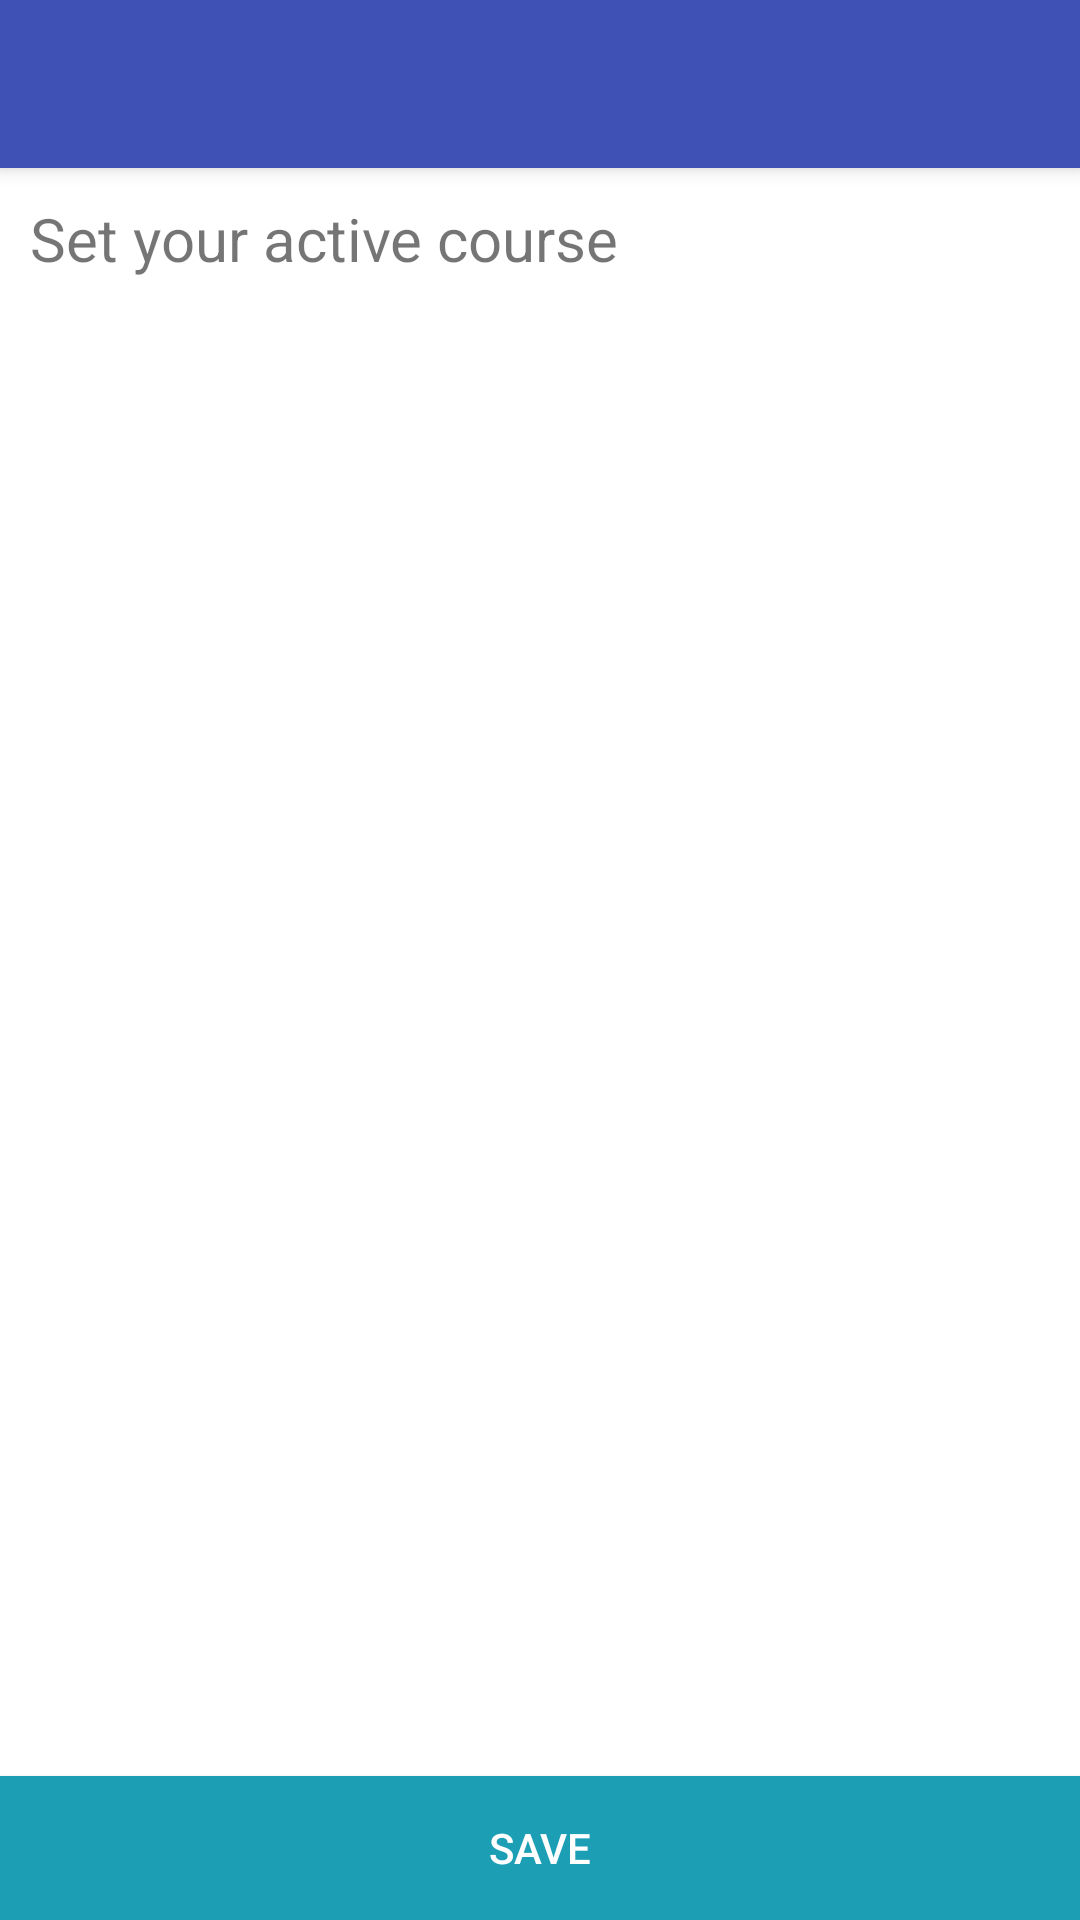

Write the Android layout XML for this screen, with the resource values it uses.
<!-- AndroidManifest.xml: activity theme AppTheme.NoActionBar -->
<!-- res/layout/activity_course_setting.xml -->
<?xml version="1.0" encoding="utf-8"?>
<FrameLayout xmlns:android="http://schemas.android.com/apk/res/android"
    xmlns:app="http://schemas.android.com/apk/res-auto"
    xmlns:tools="http://schemas.android.com/tools"
    android:layout_width="match_parent"
    android:layout_height="match_parent"
    android:background="@color/colorPrimaryDark"
    android:fitsSystemWindows="true"
    tools:layout_marginTop="25dp"
    tools:layout_marginBottom="100dp">

    <android.support.design.widget.CoordinatorLayout
        android:layout_width="match_parent"
        android:layout_height="match_parent"
        android:background="@android:color/white"
        tools:context="app.mi2014.idem.views.CourseSettingActivity">

        <android.support.design.widget.AppBarLayout
            android:layout_width="match_parent"
            android:layout_height="wrap_content"
            android:theme="@style/AppTheme.NoActionBar.AppBarOverlay">

            <android.support.v7.widget.Toolbar
                android:id="@+id/toolbar"
                android:layout_width="match_parent"
                android:layout_height="?attr/actionBarSize"
                android:background="?attr/colorPrimary"
                app:popupTheme="@style/AppTheme.NoActionBar.PopupOverlay" />

        </android.support.design.widget.AppBarLayout>

        <RelativeLayout
            android:layout_width="match_parent"
            android:layout_height="match_parent"
            app:layout_behavior="@string/appbar_scrolling_view_behavior">

            <TextView
                android:id="@+id/set_course_text"
                android:layout_margin="10dp"
                android:text="Set your active course"
                android:textSize="20sp"
                android:layout_width="match_parent"
                android:layout_height="wrap_content" />

            <Button
                android:id="@+id/save"
                android:background="@color/colorAccent"
                android:layout_width="match_parent"
                android:layout_height="wrap_content"
                android:text="Save"
                android:textColor="@android:color/white"
                android:layout_alignParentBottom="true" />

            <android.support.v7.widget.RecyclerView
                android:layout_below="@id/set_course_text"
                android:layout_above="@id/save"
                android:id="@+id/recycler"
                android:layout_width="fill_parent"
                android:layout_height="fill_parent"
                android:fillViewport="true"
                tools:listitem="@layout/item_course_setting" />
        </RelativeLayout>
    </android.support.design.widget.CoordinatorLayout>
</FrameLayout>
<!-- res/layout/item_course_setting.xml (included above) -->
<?xml version="1.0" encoding="utf-8"?>
<FrameLayout xmlns:android="http://schemas.android.com/apk/res/android"
    android:layout_width="match_parent"
    android:layout_height="60dp"
    xmlns:tools="http://schemas.android.com/tools">

    
    <RelativeLayout
        android:tag="reveal-right"
        android:background="@color/colorAccent"
        android:layout_width="match_parent"
        android:layout_height="match_parent">

        <ImageView
            android:layout_width="wrap_content"
            android:layout_height="wrap_content"
            android:layout_alignParentLeft="true"
            android:layout_centerVertical="true"
            android:layout_marginLeft="20dp"
            android:tint="@color/icons"
            android:src="@drawable/ic_check" />
    </RelativeLayout>

    
    <RelativeLayout
        android:tag="front"
        android:background="@color/icons"
        android:layout_width="match_parent"
        android:layout_height="match_parent"
        android:gravity="center_vertical"
        android:paddingLeft="16dp">

        <TextView
            android:id="@+id/course_title"
            android:layout_width="wrap_content"
            android:layout_height="wrap_content"
            android:singleLine="true"
            android:textSize="16dp"
            android:textStyle="bold"
            tools:text="Course Name" />
    </RelativeLayout>


    
    <View
        android:background="@color/divider"
        android:layout_width="fill_parent"
        android:layout_height="0.5dp" />

</FrameLayout>
<!-- resources referenced by this layout -->
<resources>
  <color name="colorAccent">#1C9FB5</color>
  <color name="colorPrimaryDark">#303F9F</color>
  <color name="divider">#CCC</color>
  <color name="icons">#FFF</color>
  <style name="AppTheme.NoActionBar.AppBarOverlay" parent="ThemeOverlay.AppCompat.Dark.ActionBar" />
  <style name="AppTheme.NoActionBar.PopupOverlay" parent="ThemeOverlay.AppCompat.Light" />
  <style name="AppTheme.NoActionBar">
          <item name="android:windowTranslucentStatus">true</item>
          <item name="windowActionBar">false</item>
          <item name="windowNoTitle">true</item>
      </style>
</resources>
